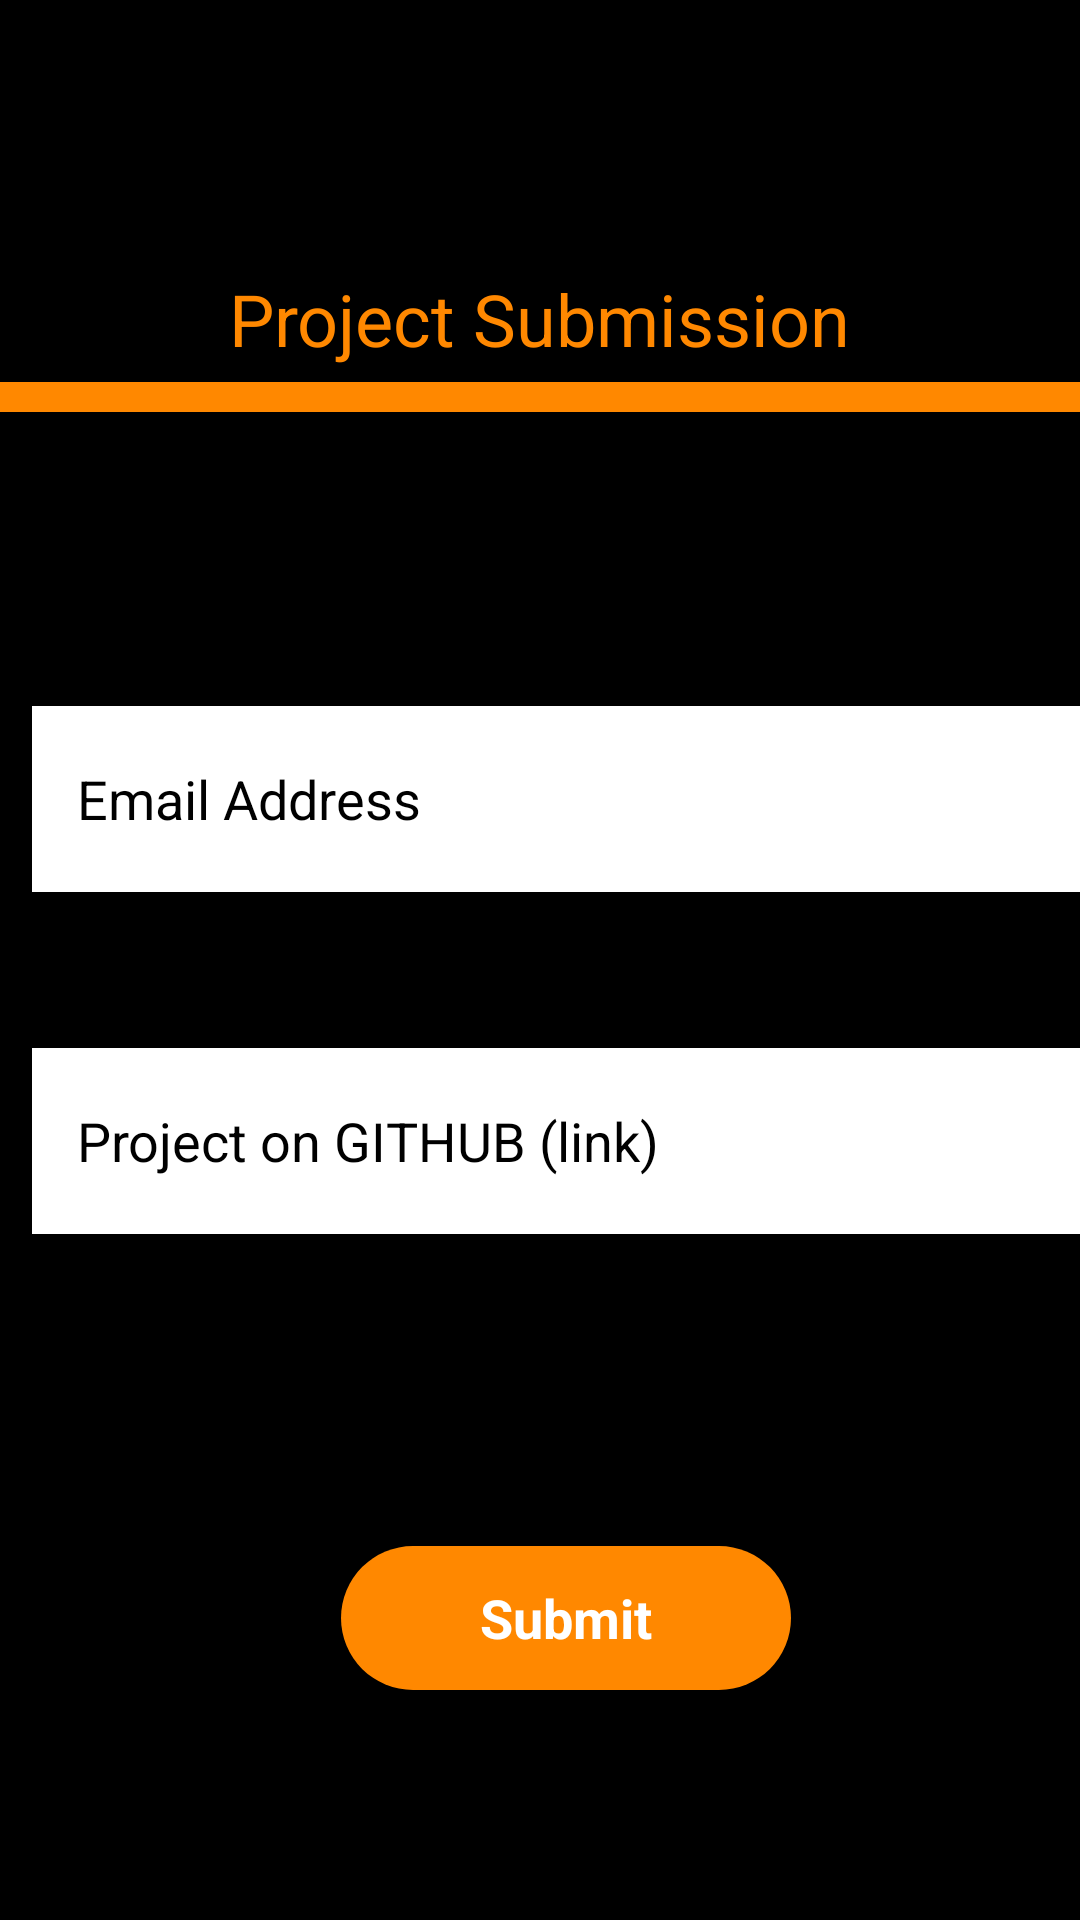

Produce the Android XML layout that renders to this screen, including the resource entries it uses.
<!-- AndroidManifest.xml: application theme AppTheme -->
<!-- res/layout/submission_form.xml -->
<?xml version="1.0" encoding="utf-8"?>
<androidx.constraintlayout.widget.ConstraintLayout xmlns:android="http://schemas.android.com/apk/res/android"
    xmlns:app="http://schemas.android.com/apk/res-auto"
    xmlns:tools="http://schemas.android.com/tools"
    android:layout_width="match_parent"
    android:layout_height="match_parent"
    android:background="@color/colorBlack"
    android:clickable="false"
    android:orientation="horizontal"
    android:visibility="visible"
    tools:context=".SubmissionActivity">

    <ImageView
        android:id="@+id/go_back"
        android:layout_width="40dp"
        android:layout_height="40dp"
        android:layout_marginBottom="641dp"
        android:src="@drawable/ic_baseline_arrow_back_24"
        app:layout_constraintBottom_toBottomOf="parent"
        app:layout_constraintEnd_toStartOf="@+id/splash_image"
        app:layout_constraintHorizontal_bias="0.0"
        app:layout_constraintStart_toStartOf="parent"
        app:layout_constraintTop_toTopOf="parent"
        app:layout_constraintVertical_bias="0.13999999"
        app:srcCompat="@drawable/ic_baseline_arrow_back_24"
        tools:ignore="ContentDescription" />

    <ImageView
        android:id="@+id/splash_image"
        android:layout_width="0dp"
        android:layout_height="@dimen/height_google_image_header"
        android:layout_marginStart="@dimen/height_google_image_header_padding_left"
        android:layout_marginBottom="@dimen/splashLogoMarginBottom"
        android:background="@color/colorBlack"
        app:layout_constraintBottom_toBottomOf="parent"
        app:layout_constraintEnd_toEndOf="parent"
        app:layout_constraintHorizontal_bias="0.0"
        app:layout_constraintStart_toStartOf="parent"
        app:layout_constraintTop_toTopOf="parent"
        app:layout_constraintVertical_bias="0.0"
        app:srcCompat="@drawable/gads"
        tools:ignore="ContentDescription" />

    <TextView
        android:id="@+id/submission_form_title"
        android:layout_width="wrap_content"
        android:layout_height="wrap_content"
        android:text="@string/submission_form_title"
        android:textAppearance="@style/textTitleSubmission"
        android:textColor="@android:color/holo_orange_dark"
        android:textColorHighlight="@android:color/holo_orange_dark"
        android:textColorHint="@android:color/holo_orange_dark"
        android:textColorLink="@android:color/holo_orange_dark"
        app:layout_constraintEnd_toEndOf="parent"
        app:layout_constraintStart_toStartOf="parent"
        app:layout_constraintTop_toBottomOf="@+id/splash_image"
        tools:ignore="ContentDescription" />

    <View
        android:id="@+id/divider"
        android:layout_width="match_parent"
        android:layout_height="10sp"
        android:layout_marginTop="5dp"
        android:background="@android:color/holo_orange_dark"
        android:fadingEdge="horizontal"
        android:orientation="horizontal"
        android:outlineAmbientShadowColor="#0C0C0C"
        app:layout_constraintEnd_toEndOf="parent"
        app:layout_constraintStart_toStartOf="parent"
        app:layout_constraintTop_toBottomOf="@+id/submission_form_title" />

    <include
        layout="@layout/inputs_form_layout"
        android:layout_width="wrap_content"
        android:layout_height="0dp"
        app:layout_constraintBottom_toBottomOf="parent"
        app:layout_constraintTop_toBottomOf="@+id/divider" />

</androidx.constraintlayout.widget.ConstraintLayout>
<!-- res/layout/inputs_form_layout.xml (included above) -->
<?xml version="1.0" encoding="utf-8"?>
<androidx.constraintlayout.widget.ConstraintLayout xmlns:android="http://schemas.android.com/apk/res/android"
    xmlns:app="http://schemas.android.com/apk/res-auto"
    xmlns:tools="http://schemas.android.com/tools"
    android:layout_width="match_parent"
    android:layout_height="match_parent"
    android:background="@color/colorBlack"
    android:visibility="visible">

    <EditText
        android:id="@+id/editText_first_name"
        android:layout_width="165sp"
        android:layout_height="62sp"
        android:layout_marginStart="5sp"
        android:layout_marginTop="148sp"
        android:layout_marginBottom="559sp"
        android:paddingLeft="15sp"
        android:background="@android:color/white"
        android:ems="10"
        android:inputType="textPersonName"
        android:text="@string/placeholder_first_name_input"
        android:textColor="@color/colorBlack"
        android:textColorHighlight="@color/colorBlack"
        android:textColorHint="@color/colorBlack"
        android:textColorLink="@color/colorBlack"
        app:layout_constraintBottom_toBottomOf="parent"
        app:layout_constraintEnd_toStartOf="@+id/editText_last_name"
        app:layout_constraintStart_toStartOf="parent"
        app:layout_constraintTop_toTopOf="parent"
        android:importantForAutofill="no" />

    <EditText
        android:id="@+id/editText_last_name"
        android:layout_width="165sp"
        android:layout_height="62sp"
        android:layout_marginStart="350sp"
        android:layout_marginTop="148sp"
        android:layout_marginEnd="155sp"
        android:layout_marginBottom="559sp"
        android:paddingLeft="15sp"
        android:background="@android:color/white"
        android:ems="10"
        android:inputType="textPersonName"
        android:text="@string/placeholder_last_name_input"
        android:textColor="@color/colorBlack"
        android:textColorHighlight="@color/colorBlack"
        android:textColorHint="@color/colorBlack"
        android:textColorLink="@color/colorBlack"
        app:layout_constraintBottom_toBottomOf="parent"
        app:layout_constraintEnd_toEndOf="parent"
        app:layout_constraintStart_toStartOf="parent"
        app:layout_constraintTop_toTopOf="parent" />

    <EditText
        android:id="@+id/editText_email"
        android:layout_width="356sp"
        android:layout_height="62sp"
        android:layout_marginTop="52sp"
        android:background="@android:color/white"
        android:ems="10"
        android:importantForAutofill="no"
        android:inputType="textEmailAddress"
        android:paddingLeft="15sp"
        android:text="@string/placeholder_email_address_input"
        android:textColor="@color/colorBlack"
        android:textColorHighlight="@color/colorBlack"
        android:textColorHint="@color/colorBlack"
        android:textColorLink="@color/colorBlack"
        app:layout_constraintEnd_toEndOf="@+id/editText_last_name"
        app:layout_constraintStart_toStartOf="@+id/editText_first_name"
        app:layout_constraintTop_toBottomOf="@+id/editText_first_name" />

    <EditText
        android:id="@+id/editText_github_link"
        android:layout_width="356sp"
        android:layout_height="62sp"
        android:layout_marginTop="52sp"
        android:background="@android:color/white"
        android:ems="10"
        android:inputType="textPersonName"
        android:paddingLeft="15sp"
        android:text="@string/placeholder_github_link"
        android:textColor="@color/colorBlack"
        android:textColorHighlight="@color/colorBlack"
        android:textColorHint="@color/colorBlack"
        android:textColorLink="@color/colorBlack"
        app:layout_constraintEnd_toEndOf="@+id/editText_email"
        app:layout_constraintStart_toStartOf="@+id/editText_email"
        app:layout_constraintTop_toBottomOf="@+id/editText_email" />

    <Button
        android:id="@+id/button_to_submit_form"
        android:layout_width="150sp"
        android:layout_height="wrap_content"
        android:layout_marginTop="104dp"
        android:background="@drawable/button_for_submission"
        android:text="@string/submission_button_label"
        android:textAllCaps="false"
        android:textAppearance="@style/textTitle.appTitle"
        android:textColor="@android:color/white"
        android:textColorHighlight="@android:color/white"
        android:textColorHint="@android:color/white"
        android:textColorLink="@android:color/white"
        app:layout_constraintEnd_toEndOf="@+id/editText_github_link"
        app:layout_constraintStart_toStartOf="@+id/editText_github_link"
        app:layout_constraintTop_toBottomOf="@+id/editText_github_link" />


</androidx.constraintlayout.widget.ConstraintLayout>
<!-- resources referenced by this layout -->
<resources>
  <color name="colorBlack">#000000</color>
  <dimen name="height_google_image_header">90sp</dimen>
  <dimen name="height_google_image_header_padding_left">70sp</dimen>
  <dimen name="splashLogoMarginBottom">50sp</dimen>
  <!-- drawable button_for_submission (drawable-v24) -->
  <?xml version="1.0" encoding="utf-8"?>
  <shape xmlns:android="http://schemas.android.com/apk/res/android"
      android:shape="rectangle"
      android:layout_width="120sp"
      android:layout_height="wrap_content">
      <solid
          android:color="@android:color/holo_orange_dark"
          android:textColor="@android:color/white"
          android:background="@android:color/holo_orange_dark"/>
      <corners android:radius="30sp" />
  </shape>
  <string name="placeholder_email_address_input"> Email Address</string>
  <string name="placeholder_first_name_input"> First Name</string>
  <string name="placeholder_github_link"> Project on GITHUB (link)</string>
  <string name="placeholder_last_name_input"> Last Name</string>
  <string name="submission_button_label">Submit</string>
  <string name="submission_form_title">Project Submission</string>
  <style name="textTitle.appTitle">
          <item name="android:textColor">@android:color/white</item>
          <item name="android:textStyle">bold</item>
          <item name="android:textAllCaps">true</item>
          <item name="android:titleMargin">@dimen/title_bar_left_padding</item>
      </style>
  <style name="textTitleSubmission" parent="@android:style/TextAppearance.Material.Medium">
          <item name="android:textSize">@dimen/submission_title_size</item>
      </style>
  <style name="AppTheme" parent="Theme.AppCompat.Light.DarkActionBar">
          
          <item name="colorPrimary">@color/colorPrimary</item>
          <item name="colorPrimaryDark">@color/colorPrimaryDark</item>
          <item name="colorAccent">@color/colorAccent</item>
      </style>
  <dimen name="title_bar_left_padding">15sp</dimen>
  <dimen name="submission_title_size">24sp</dimen>
  <color name="colorPrimary">#6200EE</color>
  <color name="colorPrimaryDark">#3700B3</color>
  <color name="colorAccent">#03DAC5</color>
</resources>
